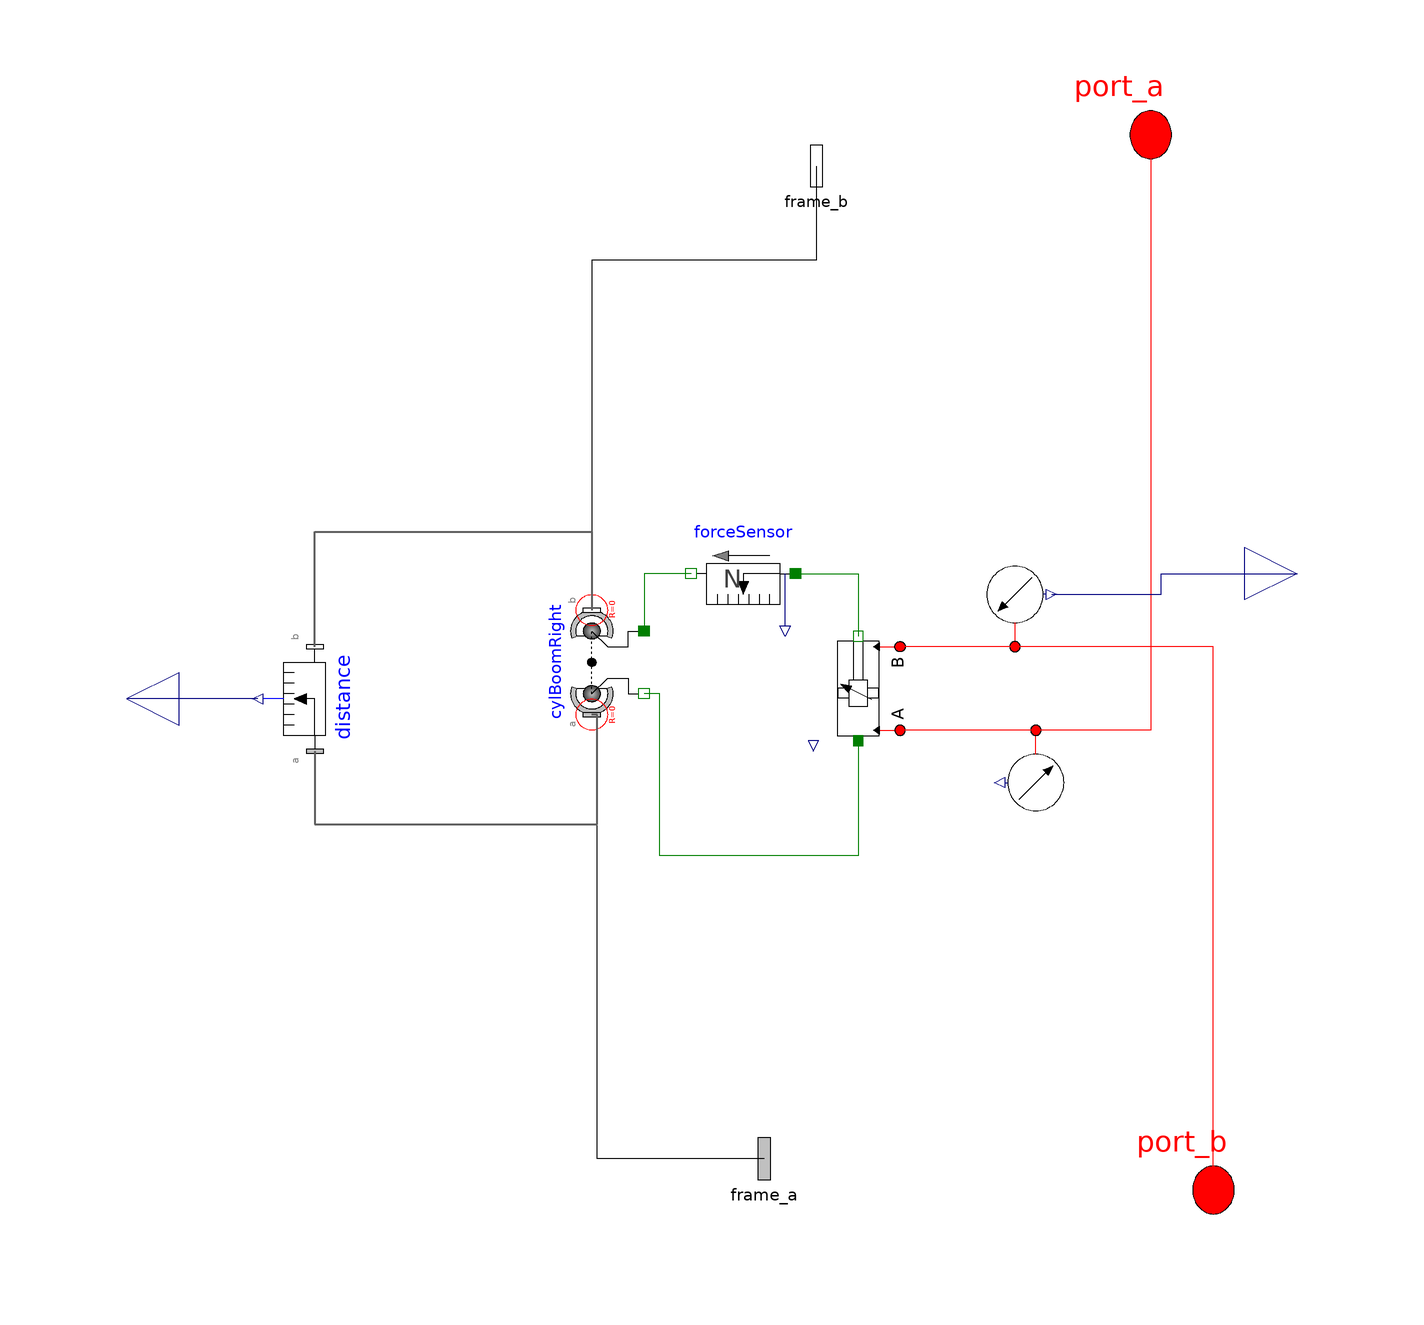

This picture is the connection diagram that the Modelica source below describes through its graphical annotations.

model boomCylR

      Modelica.Mechanics.MultiBody.Forces.LineForceWithMass cylBoomRight(
          lineShapeWidth=0.095)
        "hydraulic force in cylinder 1 (between carriage and boom)"
        annotation (Placement(transformation(
            origin={185,75},
            extent={{-10,10},{10,-10}},
            rotation=90)));
      OpenHydraulics.Components.Cylinders.DoubleActingCylinder boomCylRight(
        closedLength= closedLength,
        boreDiameter=boreDiameter,
        rodDiameter=rodDiameter,
        pistonMass=pistonMass,
        s_init=boom_s_init,
        initType=Modelica.Mechanics.MultiBody.Types.Init.PositionVelocityAcceleration,
        fixRodPressure=true,
        strokeLength=strokeLength)
        annotation (Placement(transformation(extent={{10,10},{-10,-10}},
              rotation=270,
            origin={236,70})));

      parameter Modelica.SIunits.Length boom_s_init=1.19
        "Initial position of boom cylinder"
        annotation(Dialog(tab="Initialization",group="Actuator Positions"));
      OpenHydraulics.Interfaces.FluidPort port_a annotation (Placement(
            transformation(rotation=0, extent={{282,164.5},{302,187.5}}),
            iconTransformation(extent={{282,164.5},{302,187.5}})));
      OpenHydraulics.Interfaces.FluidPort port_b annotation (Placement(
            transformation(rotation=0, extent={{294,-37.5},{314,-14.5}}),
            iconTransformation(extent={{294,-37.5},{314,-14.5}})));
      Modelica.Mechanics.MultiBody.Interfaces.Frame_a frame_a annotation (
          Placement(transformation(rotation=0, extent={{208,-31.5},{228,-8.5}}),
            iconTransformation(extent={{208,-31.5},{228,-8.5}})));
      Modelica.Mechanics.MultiBody.Interfaces.Frame_b frame_b annotation (
          Placement(transformation(rotation=0, extent={{218,158.5},{238,181.5}}),
            iconTransformation(extent={{218,158.5},{238,181.5}})));

    // Cylinder Parameters
        parameter SI.Length closedLength = 2.48;
        parameter SI.Diameter boreDiameter = 0.135;
        parameter SI.Diameter rodDiameter=0.05;
        parameter SI.Mass pistonMass = 10;
        parameter SI.Length strokeLength = 2;
        parameter SI.Length maxLength = closedLength + strokeLength;

    Modelica.Mechanics.MultiBody.Sensors.Distance distance annotation (
        Placement(transformation(
          extent={{-10,10},{10,-10}},
          rotation=90,
          origin={132,68})));
    Modelica.Blocks.Interfaces.RealOutput cylLength
      annotation (Placement(transformation(extent={{106,58},{86,78}})));
    OpenHydraulics.Components.Sensors.PressureSensor pressureSensor(absolute=
          true)
      annotation (Placement(transformation(extent={{256,78},{276,98}})));
    OpenHydraulics.Components.Sensors.PressureSensor pressureSensor1
      annotation (Placement(transformation(
          extent={{-10,-10},{10,10}},
          rotation=180,
          origin={270,52})));
    Modelica.Blocks.Interfaces.RealOutput cylPressure
      annotation (Placement(transformation(extent={{310,82},{330,102}})));
    Modelica.Mechanics.Translational.Sensors.ForceSensor forceSensor
      annotation (Placement(transformation(extent={{224,82},{204,102}})));
    equation
      connect(boomCylRight.flange_a, cylBoomRight.flange_a) annotation (Line(
          points={{236,60},{236,38},{198,38},{198,69},{195,69}},
          color={0,127,0},
          smooth=Smooth.None));
      connect(port_a, boomCylRight.port_a) annotation (Line(points={{292,176},{
            292,62},{244,62}},   color={255,0,0}));
      connect(port_b, boomCylRight.port_b) annotation (Line(points={{304,-26},{
            304,46},{304,78},{244,78}},                              color={255,
              0,0}));
      connect(frame_a, cylBoomRight.frame_a) annotation (Line(points={{218,-20},
            {186,-20},{186,65},{185,65}},   color={0,0,0}));
      connect(frame_b, cylBoomRight.frame_b) annotation (Line(points={{228,170},
            {228,152},{214,152},{210,152},{185,152},{185,85}},   color={0,0,0}));
      connect(port_a, port_a) annotation (Line(
          points={{292,176},{292,176},{292,176}},
          color={255,0,0},
          smooth=Smooth.None));
    connect(distance.distance, cylLength)   annotation (Line(
        points={{121,68},{96,68}},
        color={0,0,127},
        smooth=Smooth.None));
    connect(distance.frame_b, cylBoomRight.frame_b) annotation (Line(
        points={{132,78},{132,100},{185,100},{185,85}},
        color={95,95,95},
        thickness=0.5,
        smooth=Smooth.None));
    connect(distance.frame_a, cylBoomRight.frame_a) annotation (Line(
        points={{132,58},{132,44},{186,44},{186,65},{185,65}},
        color={95,95,95},
        thickness=0.5,
        smooth=Smooth.None));
    connect(port_b, pressureSensor.port_a) annotation (Line(
        points={{304,-26},{304,78},{266,78}},
        color={255,0,0},
        smooth=Smooth.None));
    connect(port_a, pressureSensor1.port_a) annotation (Line(
        points={{292,176},{292,62},{270,62}},
        color={255,0,0},
        smooth=Smooth.None));
    connect(pressureSensor.y, cylPressure) annotation (Line(
        points={{273,88},{294,88},{294,92},{320,92}},
        color={0,0,127},
        smooth=Smooth.None));
    connect(forceSensor.flange_a, boomCylRight.flange_b) annotation (Line(
        points={{224,92},{236,92},{236,80}},
        color={0,127,0},
        smooth=Smooth.None));
    connect(forceSensor.flange_b, cylBoomRight.flange_b) annotation (Line(
        points={{204,92},{195,92},{195,81}},
        color={0,127,0},
        smooth=Smooth.None));
      annotation (Diagram(coordinateSystem(extent={{110,-40},{310,190}},
              preserveAspectRatio=false), graphics), Icon(coordinateSystem(
              extent={{110,-40},{310,190}}, preserveAspectRatio=false),
            graphics));
    end boomCylR;